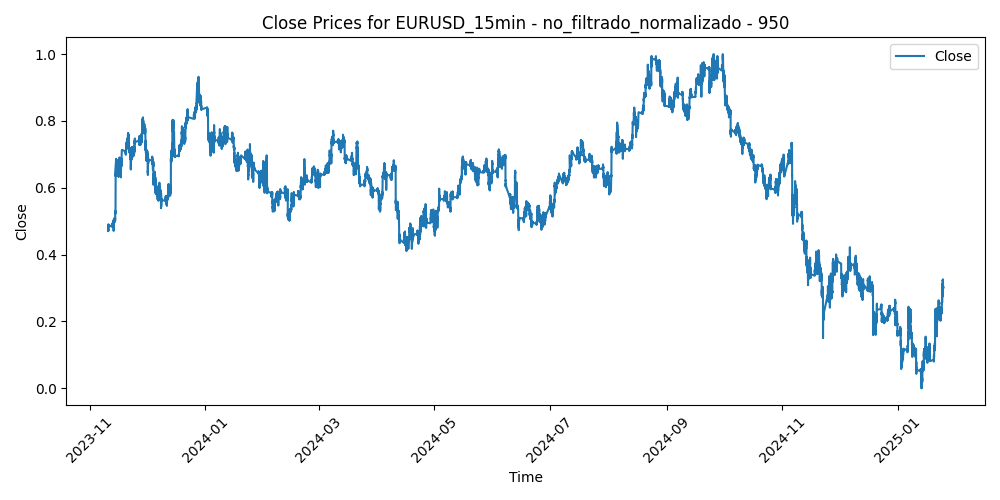

The data file committed next to this chart (first rows):
Time, Close, Volume, diferencia_media_950
2023-11-10 16:30:00, 0.4874, 0.2252, 0.3798
2023-11-10 16:45:00, 0.477, 0.1861, 0.4029
2023-11-10 17:00:00, 0.4814, 0.3644, 0.3934
2023-11-10 17:15:00, 0.4719, 0.255, 0.4146
2023-11-10 17:30:00, 0.4757, 0.2419, 0.4066
2023-11-10 17:45:00, 0.4741, 0.2161, 0.4103
2023-11-10 18:00:00, 0.4757, 0.1983, 0.407
2023-11-10 18:15:00, 0.4753, 0.1427, 0.4081
2023-11-10 18:30:00, 0.4728, 0.1628, 0.4138
2023-11-10 18:45:00, 0.4735, 0.1506, 0.4125
2023-11-10 19:00:00, 0.4752, 0.1436, 0.4091
2023-11-10 19:15:00, 0.4702, 0.1511, 0.4203
2023-11-10 19:30:00, 0.4796, 0.1546, 0.3998
2023-11-10 19:45:00, 0.4833, 0.1267, 0.3918
2023-11-10 20:00:00, 0.4791, 0.1373, 0.4014
2023-11-10 20:15:00, 0.4834, 0.1213, 0.3921
2023-11-10 20:30:00, 0.4864, 0.08588, 0.3859
2023-11-10 20:45:00, 0.4852, 0.1124, 0.3887
2023-11-10 21:00:00, 0.4888, 0.08165, 0.381
2023-11-10 21:15:00, 0.489, 0.09409, 0.3808
2023-11-10 21:30:00, 0.4865, 0.08963, 0.3867
2023-11-10 21:45:00, 0.4836, 0.1159, 0.3933
2023-11-10 22:00:00, 0.4852, 0.07626, 0.3901
2023-11-10 22:15:00, 0.4874, 0.09057, 0.3853
2023-11-10 22:30:00, 0.4907, 0.08282, 0.3785
2023-11-10 22:45:00, 0.4891, 0.1164, 0.3822
2023-11-10 23:00:00, 0.4895, 0.03285, 0.3816
2023-11-10 23:15:00, 0.4885, 0.03942, 0.3841
2023-11-10 23:30:00, 0.4872, 0.04857, 0.3872
2023-11-10 23:45:00, 0.4884, 0.05045, 0.3849
2023-11-13 00:00:00, 0.4829, 0.01502, 0.3973
2023-11-13 00:15:00, 0.4876, 0.007743, 0.3871
2023-11-13 00:30:00, 0.4873, 0.01807, 0.3881
2023-11-13 00:45:00, 0.4879, 0.2008, 0.3871
2023-11-13 01:00:00, 0.4929, 0.03918, 0.3763
2023-11-13 01:15:00, 0.492, 0.02393, 0.3788
2023-11-13 01:30:00, 0.4923, 0.02698, 0.3782
2023-11-13 01:45:00, 0.4943, 0.03731, 0.3742
2023-11-13 02:00:00, 0.4915, 0.07907, 0.3807
2023-11-13 02:15:00, 0.4909, 0.05467, 0.3823
2023-11-13 02:30:00, 0.4876, 0.04786, 0.3897
2023-11-13 02:45:00, 0.4877, 0.05913, 0.3898
2023-11-13 03:00:00, 0.4894, 0.06992, 0.3864
2023-11-13 03:15:00, 0.4886, 0.06875, 0.3884
2023-11-13 03:30:00, 0.491, 0.07414, 0.3835
2023-11-13 03:45:00, 0.4905, 0.06382, 0.3849
2023-11-13 04:00:00, 0.4896, 0.05115, 0.3871
2023-11-13 04:15:00, 0.4874, 0.04904, 0.3921
2023-11-13 04:30:00, 0.487, 0.0481, 0.3933
2023-11-13 04:45:00, 0.4871, 0.04481, 0.3934
2023-11-13 05:00:00, 0.487, 0.05021, 0.3938
2023-11-13 05:15:00, 0.4865, 0.02863, 0.3954
2023-11-13 05:30:00, 0.4886, 0.0366, 0.3909
2023-11-13 05:45:00, 0.4895, 0.02581, 0.3893
2023-11-13 06:00:00, 0.4904, 0.02769, 0.3876
2023-11-13 06:15:00, 0.4916, 0.03355, 0.3853
2023-11-13 06:30:00, 0.4905, 0.02863, 0.388
2023-11-13 06:45:00, 0.488, 0.04223, 0.3937
2023-11-13 07:00:00, 0.4889, 0.03285, 0.392
2023-11-13 07:15:00, 0.4895, 0.04059, 0.391
... 29,824 more rows
